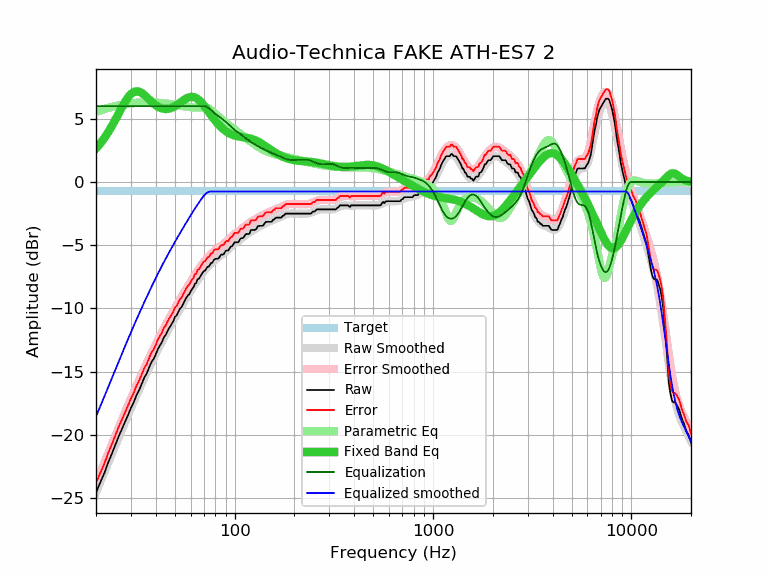

Values plotted in this chart, from the file beside it:
frequency, raw, error, smoothed, error_smoothed, equalization, parametric_eq, equalized_raw, equalized_smoothed, target
20, -24.55, -23.80, -24.55, -23.80, 6.00, 2.65, -18.55, -18.55, -0.75
21, -23.77, -23.02, -23.75, -23.00, 6.00, 3.03, -17.77, -17.75, -0.75
22, -23.05, -22.30, -22.99, -22.24, 6.00, 3.46, -17.05, -16.99, -0.75
23, -22.21, -21.46, -22.25, -21.50, 6.00, 3.92, -16.21, -16.25, -0.75
24, -21.52, -20.77, -21.54, -20.79, 6.00, 4.40, -15.52, -15.54, -0.75
25, -20.81, -20.06, -20.86, -20.11, 6.00, 4.90, -14.81, -14.86, -0.75
26, -20.13, -19.38, -20.21, -19.46, 6.00, 5.41, -14.13, -14.21, -0.75
27, -19.54, -18.79, -19.58, -18.83, 6.00, 5.89, -13.54, -13.58, -0.75
28, -18.97, -18.22, -18.99, -18.24, 6.00, 6.33, -12.97, -12.99, -0.75
29, -18.43, -17.68, -18.42, -17.67, 6.00, 6.69, -12.43, -12.42, -0.75
30, -17.87, -17.12, -17.88, -17.13, 6.00, 6.95, -11.87, -11.88, -0.75
31, -17.41, -16.66, -17.36, -16.62, 6.00, 7.12, -11.41, -11.36, -0.75
32, -16.86, -16.11, -16.87, -16.12, 6.00, 7.17, -10.86, -10.87, -0.75
33, -16.46, -15.71, -16.40, -15.65, 6.00, 7.14, -10.46, -10.40, -0.75
34, -15.97, -15.22, -15.95, -15.20, 6.00, 7.04, -9.97, -9.95, -0.75
35, -15.48, -14.73, -15.52, -14.77, 6.00, 6.89, -9.48, -9.52, -0.75
36, -15.16, -14.41, -15.10, -14.35, 6.00, 6.71, -9.16, -9.10, -0.75
37, -14.69, -13.94, -14.71, -13.96, 6.00, 6.53, -8.69, -8.71, -0.75
38, -14.27, -13.52, -14.32, -13.57, 6.00, 6.36, -8.27, -8.32, -0.75
39, -14.01, -13.26, -13.96, -13.21, 6.00, 6.21, -8.01, -7.96, -0.75
40, -13.64, -12.89, -13.60, -12.85, 6.00, 6.07, -7.64, -7.60, -0.75
41, -13.21, -12.46, -13.26, -12.52, 6.00, 5.96, -7.21, -7.26, -0.75
42, -12.93, -12.18, -12.94, -12.19, 6.00, 5.87, -6.93, -6.94, -0.75
43, -12.66, -11.91, -12.63, -11.88, 6.00, 5.82, -6.66, -6.63, -0.75
44, -12.26, -11.51, -12.33, -11.58, 6.00, 5.78, -6.26, -6.33, -0.75
45, -12.08, -11.33, -12.04, -11.29, 6.00, 5.77, -6.08, -6.04, -0.75
46, -11.74, -10.99, -11.76, -11.01, 6.00, 5.78, -5.74, -5.76, -0.75
47, -11.50, -10.75, -11.49, -10.74, 6.00, 5.81, -5.50, -5.49, -0.75
48, -11.26, -10.51, -11.23, -10.48, 6.00, 5.86, -5.26, -5.23, -0.75
49, -11.03, -10.28, -10.98, -10.23, 6.00, 5.92, -5.03, -4.98, -0.75
50, -10.67, -9.92, -10.74, -9.99, 6.00, 6.00, -4.67, -4.74, -0.75
51, -10.55, -9.80, -10.50, -9.75, 6.00, 6.08, -4.55, -4.50, -0.75
52, -10.28, -9.53, -10.27, -9.52, 6.00, 6.17, -4.28, -4.27, -0.75
53, -10.00, -9.25, -10.05, -9.30, 6.00, 6.26, -4.00, -4.05, -0.75
54, -9.90, -9.15, -9.83, -9.08, 6.00, 6.36, -3.90, -3.83, -0.75
55, -9.63, -8.88, -9.62, -8.87, 6.00, 6.44, -3.63, -3.62, -0.75
56, -9.41, -8.66, -9.41, -8.66, 6.00, 6.53, -3.41, -3.41, -0.75
57, -9.16, -8.41, -9.21, -8.46, 6.00, 6.60, -3.16, -3.21, -0.75
58, -8.98, -8.23, -9.01, -8.27, 6.00, 6.66, -2.98, -3.01, -0.75
59, -8.88, -8.13, -8.82, -8.07, 6.00, 6.70, -2.88, -2.82, -0.75
60, -8.66, -7.91, -8.64, -7.89, 6.00, 6.72, -2.66, -2.64, -0.75
61, -8.45, -7.70, -8.45, -7.70, 6.00, 6.73, -2.45, -2.45, -0.75
62, -8.34, -7.59, -8.28, -7.53, 6.00, 6.72, -2.34, -2.28, -0.75
63, -8.04, -7.29, -8.11, -7.36, 6.00, 6.68, -2.04, -2.11, -0.75
64, -8.01, -7.26, -7.94, -7.19, 6.00, 6.63, -2.01, -1.94, -0.75
65, -7.69, -6.94, -7.78, -7.03, 6.00, 6.57, -1.69, -1.78, -0.75
66, -7.66, -6.91, -7.63, -6.88, 6.00, 6.48, -1.66, -1.63, -0.75
67, -7.50, -6.75, -7.48, -6.73, 6.00, 6.39, -1.50, -1.48, -0.75
68, -7.33, -6.58, -7.34, -6.59, 6.00, 6.28, -1.33, -1.34, -0.75
69, -7.16, -6.41, -7.20, -6.46, 6.00, 6.17, -1.16, -1.20, -0.75
70, -7.04, -6.29, -7.08, -6.33, 6.00, 6.05, -1.04, -1.08, -0.75
71, -7.00, -6.25, -6.95, -6.21, 5.98, 5.92, -1.01, -0.97, -0.75
72, -6.84, -6.09, -6.84, -6.09, 5.95, 5.80, -0.89, -0.89, -0.75
73, -6.71, -5.96, -6.73, -5.98, 5.90, 5.67, -0.81, -0.83, -0.75
74, -6.70, -5.95, -6.63, -5.88, 5.84, 5.54, -0.86, -0.79, -0.75
75, -6.55, -5.80, -6.53, -5.78, 5.77, 5.41, -0.78, -0.76, -0.75
76, -6.40, -5.65, -6.44, -5.69, 5.69, 5.29, -0.71, -0.75, -0.75
77, -6.39, -5.64, -6.36, -5.61, 5.61, 5.17, -0.78, -0.75, -0.75
78, -6.26, -5.51, -6.28, -5.53, 5.53, 5.05, -0.73, -0.75, -0.75
79, -6.12, -5.37, -6.21, -5.46, 5.46, 4.94, -0.66, -0.75, -0.75
... 553 more rows
